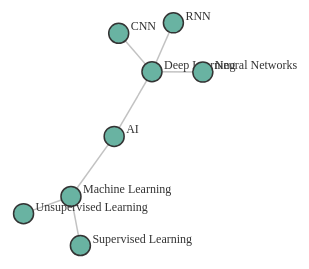
D3 v6 page, settled after 360 driven frames (6 s of simulated time); the page loaded 1 data file(s).


        const svg = d3.select("svg"),
              width = +svg.attr("width"),
              height = +svg.attr("height");

        const color = d3.scaleOrdinal(d3.schemeCategory10);

        const simulation = d3.forceSimulation()
            .force("link", d3.forceLink().id(d => d.id))
            .force("charge", d3.forceManyBody().strength(-300))
            .force("center", d3.forceCenter(width / 2, height / 2));

        d3.json("data.json").then(graph => {
            const link = svg.append("g")
                .attr("class", "links")
                .selectAll("line")
                .data(graph.links)
                .enter().append("line")
                .attr("class", "link");

            const node = svg.append("g")
                .attr("class", "nodes")
                .selectAll("g")
                .data(graph.nodes)
                .enter().append("g")
                .attr("class", "node");

            node.append("circle")
                .attr("r", 10)
                .attr("fill", d => color(d.id));

            node.append("text")
                .attr("dy", -3)
                .attr("x", 12)
                .text(d => d.id);

            simulation
                .nodes(graph.nodes)
                .on("tick", ticked);

            simulation
                .force("link")
                .links(graph.links);

            function ticked() {
                link
                    .attr("x1", d => d.source.x)
                    .attr("y1", d => d.source.y)
                    .attr("x2", d => d.target.x)
                    .attr("y2", d => d.target.y);

                node
                    .attr("transform", d => `translate(${d.x},${d.y})`);
            }
        });
    

### data: data.json
{
 "nodes": [
  {
   "id": "AI"
  },
  {
   "id": "Machine Learning"
  },
  {
   "id": "Deep Learning"
  },
  {
   "id": "Supervised Learning"
  },
  {
   "id": "Unsupervised Learning"
  },
  {
   "id": "Neural Networks"
  },
  {
   "id": "CNN"
  },
  {
   "id": "RNN"
  }
 ],
 "links": [
  {
   "source": "AI",
   "target": "Machine Learning"
  },
  {
   "source": "AI",
   "target": "Deep Learning"
  },
  {
   "source": "Machine Learning",
   "target": "Supervised Learning"
  },
  {
   "source": "Machine Learning",
   "target": "Unsupervised Learning"
  },
  {
   "source": "Deep Learning",
   "target": "Neural Networks"
  },
  {
   "source": "Deep Learning",
   "target": "CNN"
  },
  {
   "source": "Deep Learning",
   "target": "RNN"
  }
 ]
}